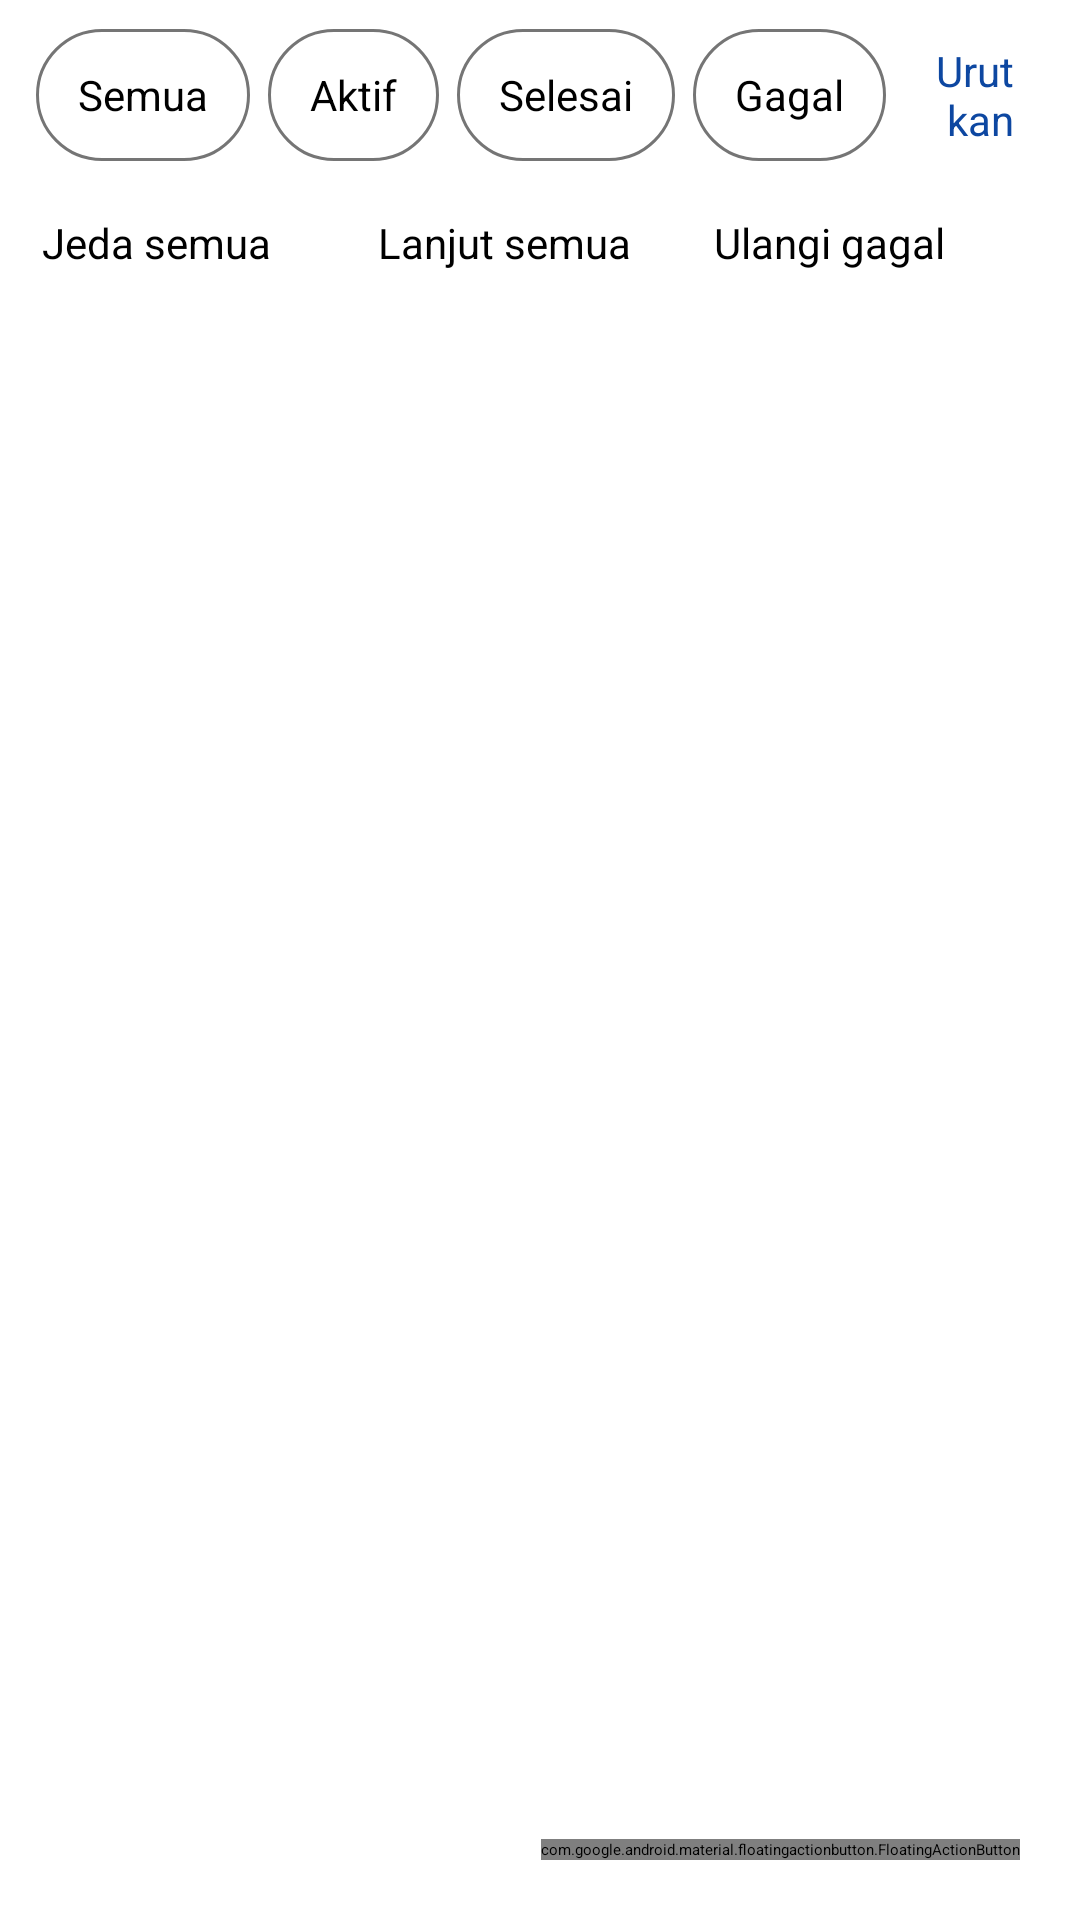

Layout XML and referenced resources for this Android screen:
<!-- AndroidManifest.xml: application theme Theme.HttpDownloadManager.Splash -->
<!-- res/layout/activity_main.xml -->
<?xml version="1.0" encoding="utf-8"?>
<LinearLayout xmlns:android="http://schemas.android.com/apk/res/android"
    xmlns:app="http://schemas.android.com/apk/res-auto"
    android:layout_width="match_parent"
    android:layout_height="match_parent"
    android:orientation="vertical">

    <com.google.android.material.appbar.MaterialToolbar
        android:id="@+id/toolbar"
        android:layout_width="match_parent"
        android:layout_height="?attr/actionBarSize"
        app:title="@string/app_name">

        <TextView
            android:id="@+id/server_status"
            android:layout_width="wrap_content"
            android:layout_height="44dp"
            android:layout_gravity="end"
            android:layout_marginEnd="8dp"
            android:layout_marginStart="8dp"
            android:background="@drawable/bg_status_off"
            android:clickable="true"
            android:focusable="true"
            android:gravity="center_vertical"
            android:paddingHorizontal="16dp"
            android:text="@string/server_status_stopped"
            android:textColor="@color/white"
            android:textSize="14sp"
            android:textStyle="bold" />
    </com.google.android.material.appbar.MaterialToolbar>

    <LinearLayout
        android:layout_width="match_parent"
        android:layout_height="wrap_content"
        android:orientation="horizontal"
        android:gravity="center_vertical"
        android:paddingHorizontal="12dp"
        android:paddingTop="4dp">

        <TextView
            android:id="@+id/filter_all"
            android:layout_width="wrap_content"
            android:layout_height="wrap_content"
            android:background="@drawable/bg_chip"
            android:focusable="true"
            android:gravity="center"
            android:layout_marginEnd="6dp"
            android:minHeight="44dp"
            android:paddingHorizontal="14dp"
            android:paddingVertical="10dp"
            android:text="@string/filter_all"
            android:textSize="14sp" />

        <TextView
            android:id="@+id/filter_active"
            android:layout_width="wrap_content"
            android:layout_height="wrap_content"
            android:background="@drawable/bg_chip"
            android:focusable="true"
            android:gravity="center"
            android:layout_marginEnd="6dp"
            android:minHeight="44dp"
            android:paddingHorizontal="14dp"
            android:paddingVertical="10dp"
            android:text="@string/filter_active"
            android:textSize="14sp" />

        <TextView
            android:id="@+id/filter_completed"
            android:layout_width="wrap_content"
            android:layout_height="wrap_content"
            android:background="@drawable/bg_chip"
            android:focusable="true"
            android:gravity="center"
            android:layout_marginEnd="6dp"
            android:minHeight="44dp"
            android:paddingHorizontal="14dp"
            android:paddingVertical="10dp"
            android:text="@string/filter_completed"
            android:textSize="14sp" />

        <TextView
            android:id="@+id/filter_failed"
            android:layout_width="wrap_content"
            android:layout_height="wrap_content"
            android:background="@drawable/bg_chip"
            android:focusable="true"
            android:gravity="center"
            android:layout_marginEnd="6dp"
            android:minHeight="44dp"
            android:paddingHorizontal="14dp"
            android:paddingVertical="10dp"
            android:text="@string/filter_failed"
            android:textSize="14sp" />

        <TextView
            android:id="@+id/sort_button"
            android:layout_width="0dp"
            android:layout_height="wrap_content"
            android:layout_weight="1"
            android:focusable="true"
            android:gravity="end"
            android:minHeight="44dp"
            android:paddingHorizontal="10dp"
            android:paddingVertical="10dp"
            android:text="@string/sort_by"
            android:textColor="@color/primary"
            android:textSize="14sp" />
    </LinearLayout>

    <LinearLayout
        android:layout_width="match_parent"
        android:layout_height="wrap_content"
        android:orientation="horizontal"
        android:paddingHorizontal="12dp"
        android:paddingTop="6dp">

        <Button
            android:id="@+id/btn_pause_all"
            android:layout_width="0dp"
            android:layout_height="wrap_content"
            android:layout_weight="1"
            android:layout_marginHorizontal="2dp"
            android:minHeight="48dp"
            android:paddingVertical="6dp"
            android:text="@string/pause_all"
            android:textSize="14sp" />

        <Button
            android:id="@+id/btn_resume_all"
            android:layout_width="0dp"
            android:layout_height="wrap_content"
            android:layout_weight="1"
            android:layout_marginHorizontal="2dp"
            android:minHeight="48dp"
            android:paddingVertical="6dp"
            android:text="@string/resume_all"
            android:textSize="14sp" />

        <Button
            android:id="@+id/btn_retry_failed"
            android:layout_width="0dp"
            android:layout_height="wrap_content"
            android:layout_weight="1"
            android:layout_marginHorizontal="2dp"
            android:minHeight="48dp"
            android:paddingVertical="6dp"
            android:text="@string/retry_failed"
            android:textSize="14sp" />
    </LinearLayout>

    <FrameLayout
        android:layout_width="match_parent"
        android:layout_height="0dp"
        android:layout_weight="1">

        <androidx.recyclerview.widget.RecyclerView
            android:id="@+id/recycler"
            android:layout_width="match_parent"
            android:layout_height="match_parent"
            android:clipToPadding="false"
            android:focusable="true"
            android:focusableInTouchMode="true"
            android:paddingBottom="88dp" />

        <LinearLayout
            android:id="@+id/empty_view"
            android:layout_width="wrap_content"
            android:layout_height="wrap_content"
            android:layout_gravity="center"
            android:gravity="center"
            android:orientation="vertical"
            android:padding="24dp"
            android:visibility="gone">

            <ImageView
                android:layout_width="96dp"
                android:layout_height="96dp"
                android:contentDescription="@string/empty_hint"
                android:src="@drawable/ic_download_big" />

            <TextView
                android:layout_width="wrap_content"
                android:layout_height="wrap_content"
                android:layout_marginTop="16dp"
                android:gravity="center"
                android:text="@string/empty_hint"
                android:textColor="@color/text_secondary"
                android:textSize="20sp" />

            <com.google.android.material.button.MaterialButton
                android:id="@+id/empty_add_button"
                android:layout_width="wrap_content"
                android:layout_height="wrap_content"
                android:layout_marginTop="24dp"
                android:minHeight="56dp"
                android:paddingHorizontal="28dp"
                android:text="@string/add_download"
                android:textSize="16sp" />
        </LinearLayout>

        <com.google.android.material.floatingactionbutton.FloatingActionButton
            android:id="@+id/fab_add"
            android:layout_width="wrap_content"
            android:layout_height="wrap_content"
            android:layout_gravity="bottom|end"
            android:layout_margin="20dp"
            android:contentDescription="@string/add_download"
            android:src="@drawable/ic_add" />
    </FrameLayout>
</LinearLayout>
<!-- resources referenced by this layout -->
<resources>
  <color name="primary">#0D47A1</color>
  <color name="text_secondary">#757575</color>
  <color name="white">#FFFFFF</color>
  <!-- drawable bg_chip (drawable) -->
  <?xml version="1.0" encoding="utf-8"?>
  <selector xmlns:android="http://schemas.android.com/apk/res/android">
      <item android:state_selected="true">
          <shape android:shape="rectangle">
              <solid android:color="@color/primary" />
              <corners android:radius="999dp" />
          </shape>
      </item>
      <item>
          <shape android:shape="rectangle">
              <solid android:color="@android:color/transparent" />
              <stroke android:width="1dp" android:color="@color/text_secondary" />
              <corners android:radius="999dp" />
          </shape>
      </item>
  </selector>
  <!-- drawable ic_download_big (drawable) -->
  <?xml version="1.0" encoding="utf-8"?>
  <vector xmlns:android="http://schemas.android.com/apk/res/android"
      android:width="96dp"
      android:height="96dp"
      android:viewportWidth="24"
      android:viewportHeight="24"
      android:tint="#9E9E9E">
      <path
          android:fillColor="#FF000000"
          android:pathData="M19,9h-4V3H9v6H5l7,7 7,-7zM5,18v2h14v-2H5z" />
  </vector>
  <string name="add_download">Tambah Download</string>
  <string name="app_name">Tasirin Download Manager</string>
  <string name="empty_hint">Belum ada download.\nTambahkan URL untuk mulai mengunduh.</string>
  <string name="filter_active">Aktif</string>
  <string name="filter_all">Semua</string>
  <string name="filter_completed">Selesai</string>
  <string name="filter_failed">Gagal</string>
  <string name="pause_all">Jeda semua</string>
  <string name="resume_all">Lanjut semua</string>
  <string name="retry_failed">Ulangi gagal</string>
  <string name="server_status_stopped">Server: mati</string>
  <string name="sort_by">Urutkan</string>
  <style name="Theme.HttpDownloadManager.Splash" parent="Theme.SplashScreen">
          <item name="windowSplashScreenBackground">@color/primary</item>
          <item name="windowSplashScreenAnimatedIcon">@drawable/ic_splash</item>
          <item name="postSplashScreenTheme">@style/Theme.HttpDownloadManager</item>
      </style>
  <color name="accent">#FF6F00</color>
  <color name="status_off">#B00020</color>
  <!-- drawable ic_splash (drawable) -->
  <?xml version="1.0" encoding="utf-8"?>
  <vector xmlns:android="http://schemas.android.com/apk/res/android"
      android:width="108dp"
      android:height="108dp"
      android:viewportWidth="108"
      android:viewportHeight="108">
      <path
          android:fillColor="#FFFFFF"
          android:pathData="M48,40 h12 v16 h-12 z" />
      <path
          android:fillColor="#FFFFFF"
          android:pathData="M40,56 h28 l-14,16 z" />
      <path
          android:fillColor="#FFFFFF"
          android:pathData="M42,80 h24 v4 h-24 z" />
  </vector>
  <style name="Theme.HttpDownloadManager" parent="Theme.Material3.DayNight.NoActionBar">
          <item name="colorPrimary">@color/primary</item>
          <item name="colorPrimaryDark">@color/primary_dark</item>
          <item name="colorAccent">@color/accent</item>
          
          <item name="android:colorControlHighlight">@color/accent</item>
          <item name="colorControlHighlight">@color/accent</item>
      </style>
  <color name="primary_dark">#002171</color>
</resources>
